Run: headless pygame with SDL's dummy video driver; simulated clock (each Clock.tick advances the game by its frame time, no real sleeping); random seed 0; keys injected as events and as key.get_pressed() state; no mouse input.
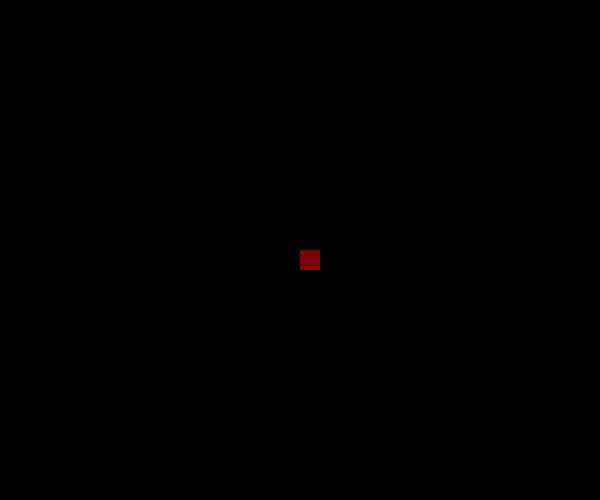
Frame 1 of 4 · flips 1–60 · no input
Frame 2 of 4 · flips 61–180 · tapped SPACE, RETURN · held RIGHT (→), D · screen unchanged from frame 1, image omitted
Frame 3 of 4 · flips 181–300 · held DOWN (↓), S · screen unchanged from frame 2, image omitted
Frame 4 of 4 · flips 301–420 · held LEFT (←), A, UP (↑), W · screen unchanged from frame 3, image omitted

The pygame program that drew these frames:

import pygame
import sys
from pygame.locals import *

pygame.init()
size = width, height = 600, 500
screen = pygame.display.set_mode(size)
color = (0, 0, 0)
color1 = (127,1,7)

clock = pygame.time.Clock()

while True:
    clock.tick(60)
    for event in pygame.event.get():
        if event.type == pygame.QUIT:
            sys.exit()

    screen.fill(color)
    pygame.draw.rect(screen,color1,Rect(300,250,20,20))
    pygame.display.flip()

pygame.quit()
